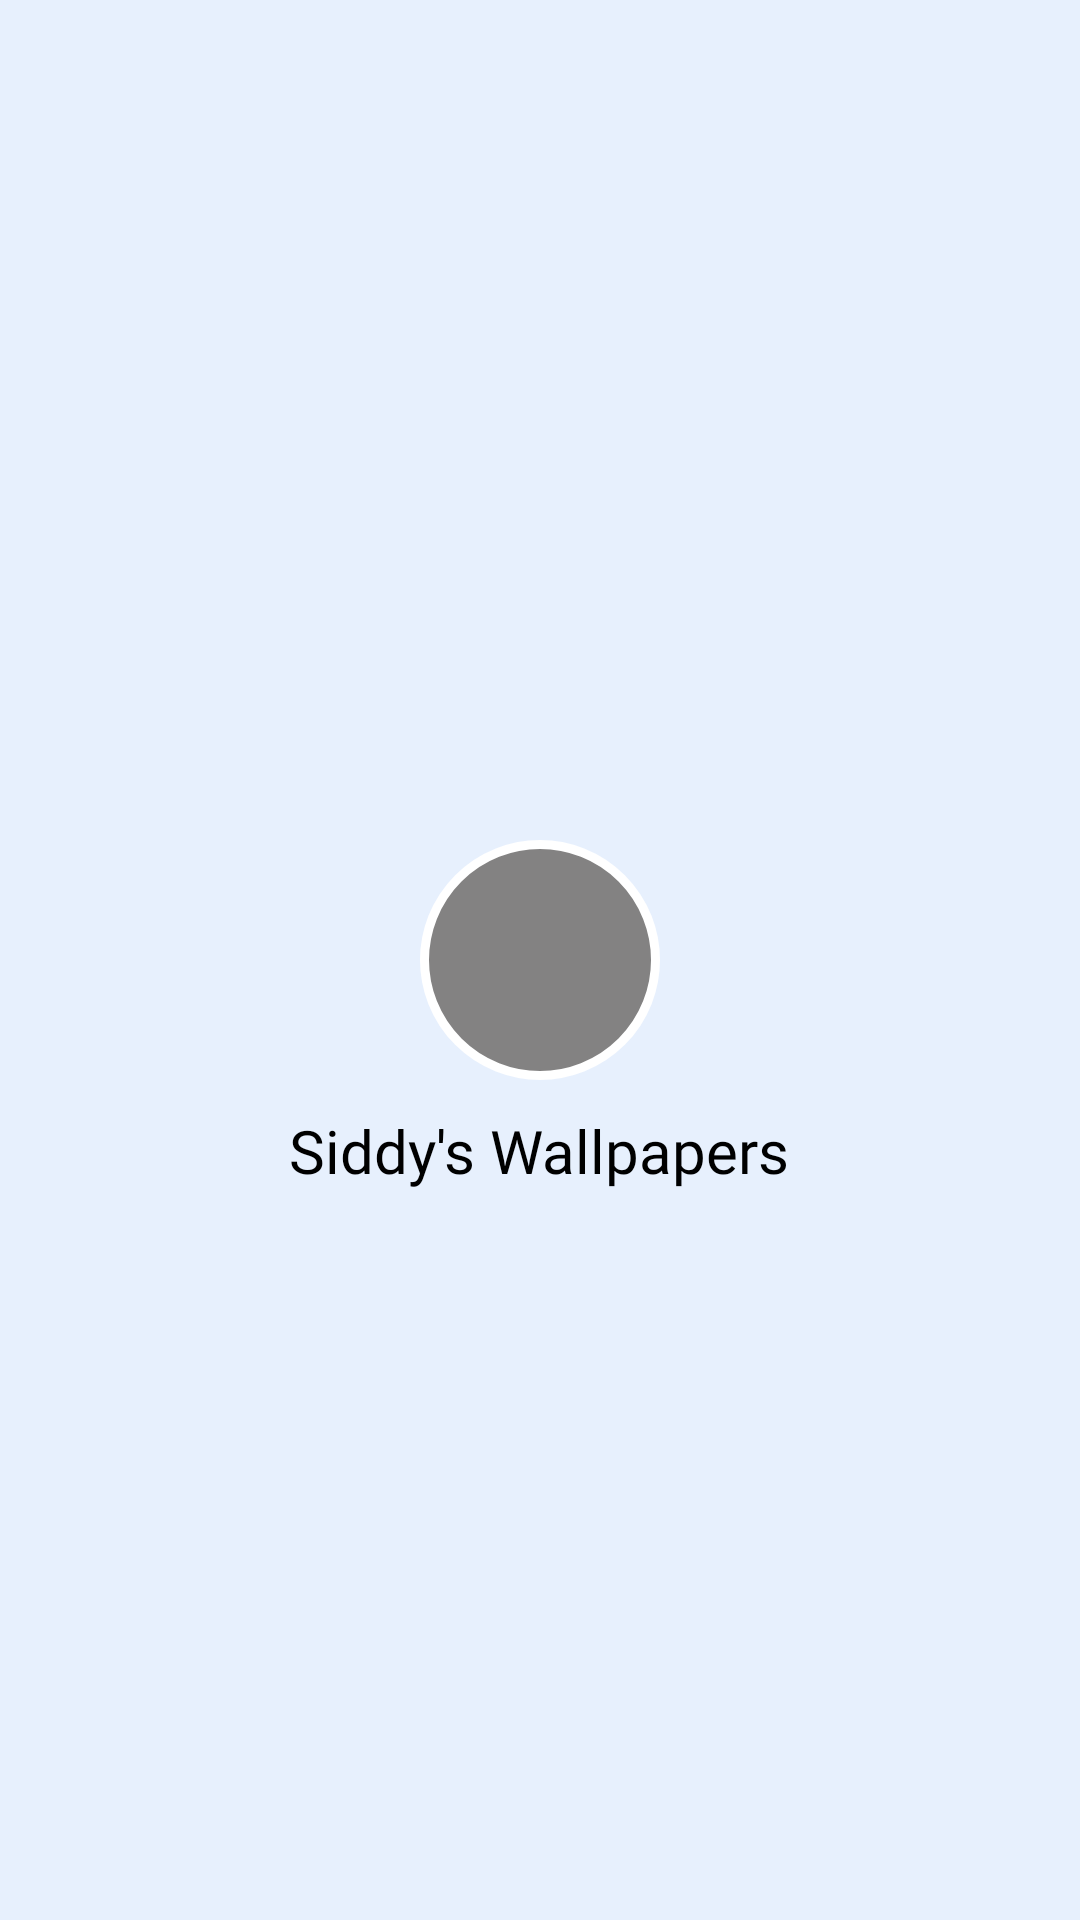

Reconstruct the res/layout file that produces this screen, plus the resources it refers to.
<!-- AndroidManifest.xml: application theme Theme.SiddysWallpapers -->
<!-- res/layout/nav_header.xml -->
<?xml version="1.0" encoding="utf-8"?>
<RelativeLayout xmlns:android="http://schemas.android.com/apk/res/android"
    android:layout_width="match_parent"
    android:layout_height="220dp"
    android:background="#E7F0FD"
    android:paddingStart="15dp">

    <ImageView
        android:id="@+id/app_image"
        android:layout_width="80dp"
        android:layout_height="80dp"
        android:layout_centerInParent="true"
        android:layout_marginStart="20dp"
        android:layout_marginTop="20dp"
        android:layout_marginBottom="10dp"
        android:background="@drawable/app_logo_bg"
        android:contentDescription="@string/app_name"
        android:src="@drawable/wallpaper_logo"/>

    <TextView
        android:layout_width="wrap_content"
        android:layout_height="wrap_content"
        android:id="@+id/app_title"
        android:layout_centerInParent="true"
        android:text="@string/app_name"
        android:layout_below="@id/app_image"
        android:textSize="20sp"
        android:textColor="@color/black"
        android:fontFamily="@font/product_sans_bold"
        android:layout_marginStart="20dp"/>

</RelativeLayout>
<!-- resources referenced by this layout -->
<resources>
  <color name="black">#FF000000</color>
  <!-- drawable app_logo_bg (drawable) -->
  <?xml version="1.0" encoding="utf-8"?>
  <shape xmlns:android="http://schemas.android.com/apk/res/android">
      <corners android:radius="50dp"/>
      <solid android:color="@color/darker_gray"/>
      <stroke android:color="@color/white" android:width="3sp"/>
  </shape>
  <string name="app_name">Siddy\'s Wallpapers</string>
  <style name="Theme.SiddysWallpapers" parent="Theme.MaterialComponents.Light.NoActionBar.Bridge">
          <item name="windowActionBar">false</item>
          <item name="windowNoTitle">true</item>
          
          <item name="colorPrimary">@color/purple_500</item>
          <item name="colorPrimaryVariant">@color/purple_700</item>
          <item name="colorOnPrimary">@color/white</item>
          
          <item name="colorSecondary">@color/teal_200</item>
          <item name="colorSecondaryVariant">@color/teal_700</item>
          <item name="colorOnSecondary">@color/black</item>
          
          <item name="android:statusBarColor" tools:targetApi="l">?attr/colorPrimaryVariant</item>
          
          <item name="android:windowAnimationStyle">@style/animation_for_dia</item>
      </style>
  <color name="darker_gray">#838282</color>
  <color name="white">#FFFFFFFF</color>
  <color name="purple_500">#FF6200EE</color>
  <color name="purple_700">#E5E5E5</color>
  <color name="teal_200">#FF03DAC5</color>
  <color name="teal_700">#FF018786</color>
  <style name="animation_for_dia">
          <item name="android:windowEnterAnimation">@android:anim/fade_in</item>
          <item name="android:windowExitAnimation">@android:anim/fade_out</item>
      </style>
</resources>
